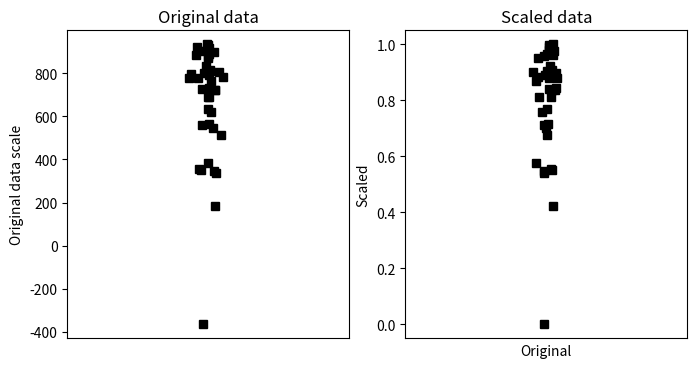

Here is the Python script that generated this plot:
# -*- coding: utf-8 -*-
# Auto-generated from 'stats_normOutliers_minMaxScaling.ipynb' on 2025-08-08T15:22:56
# Source: code cells extracted; markdown preserved as comments.

# %% [markdown]
# # COURSE: Master statistics and machine learning: Intuition, Math, code
# ##### COURSE URL: udemy.com/course/statsml_x/?couponCode=202304 
# ## SECTION: Data normalizations and outliers
# ### VIDEO: Min-max scaling
# [redacted]

# In [ ]
# import libraries
import matplotlib.pyplot as plt
import numpy as np

# In [ ]
## create some data

N = 42
data = np.log(np.random.rand(N))*234 + 934

# get min and max
dataMin = min(data)
dataMax = max(data)

# now min-max scale
dataS = (data-dataMin) / (dataMax-dataMin)


# now plot
fig,ax = plt.subplots(1,2,figsize=(8,4))
ax[0].plot(1+np.random.randn(N)/20,data,'ks')
ax[0].set_xlim([0,2])
ax[0].set_xticks([])
ax[0].set_ylabel('Original data scale')
ax[0].set_title('Original data')

ax[1].plot(1+np.random.randn(N)/20,dataS,'ks')
ax[1].set_xlim([0,2])
ax[1].set_xticks([])
ax[1].set_ylabel('Unity-normed data scale')
ax[1].set_title('Scaled data')

plt.show()

# In [ ]
## show that scaling doesn't affect the relative values

plt.plot(data,dataS,'ks')
plt.xlabel('Original')
plt.ylabel('Scaled')
plt.show()

# In [ ]
## any abitrary data range

# step 1 is to [0,1] normalize as above

# step 2:
newMin = 4
newMax = 8.7

dataSS = dataS*(newMax-newMin) + newMin

# test it!
print([min(dataSS), max(dataSS)])

